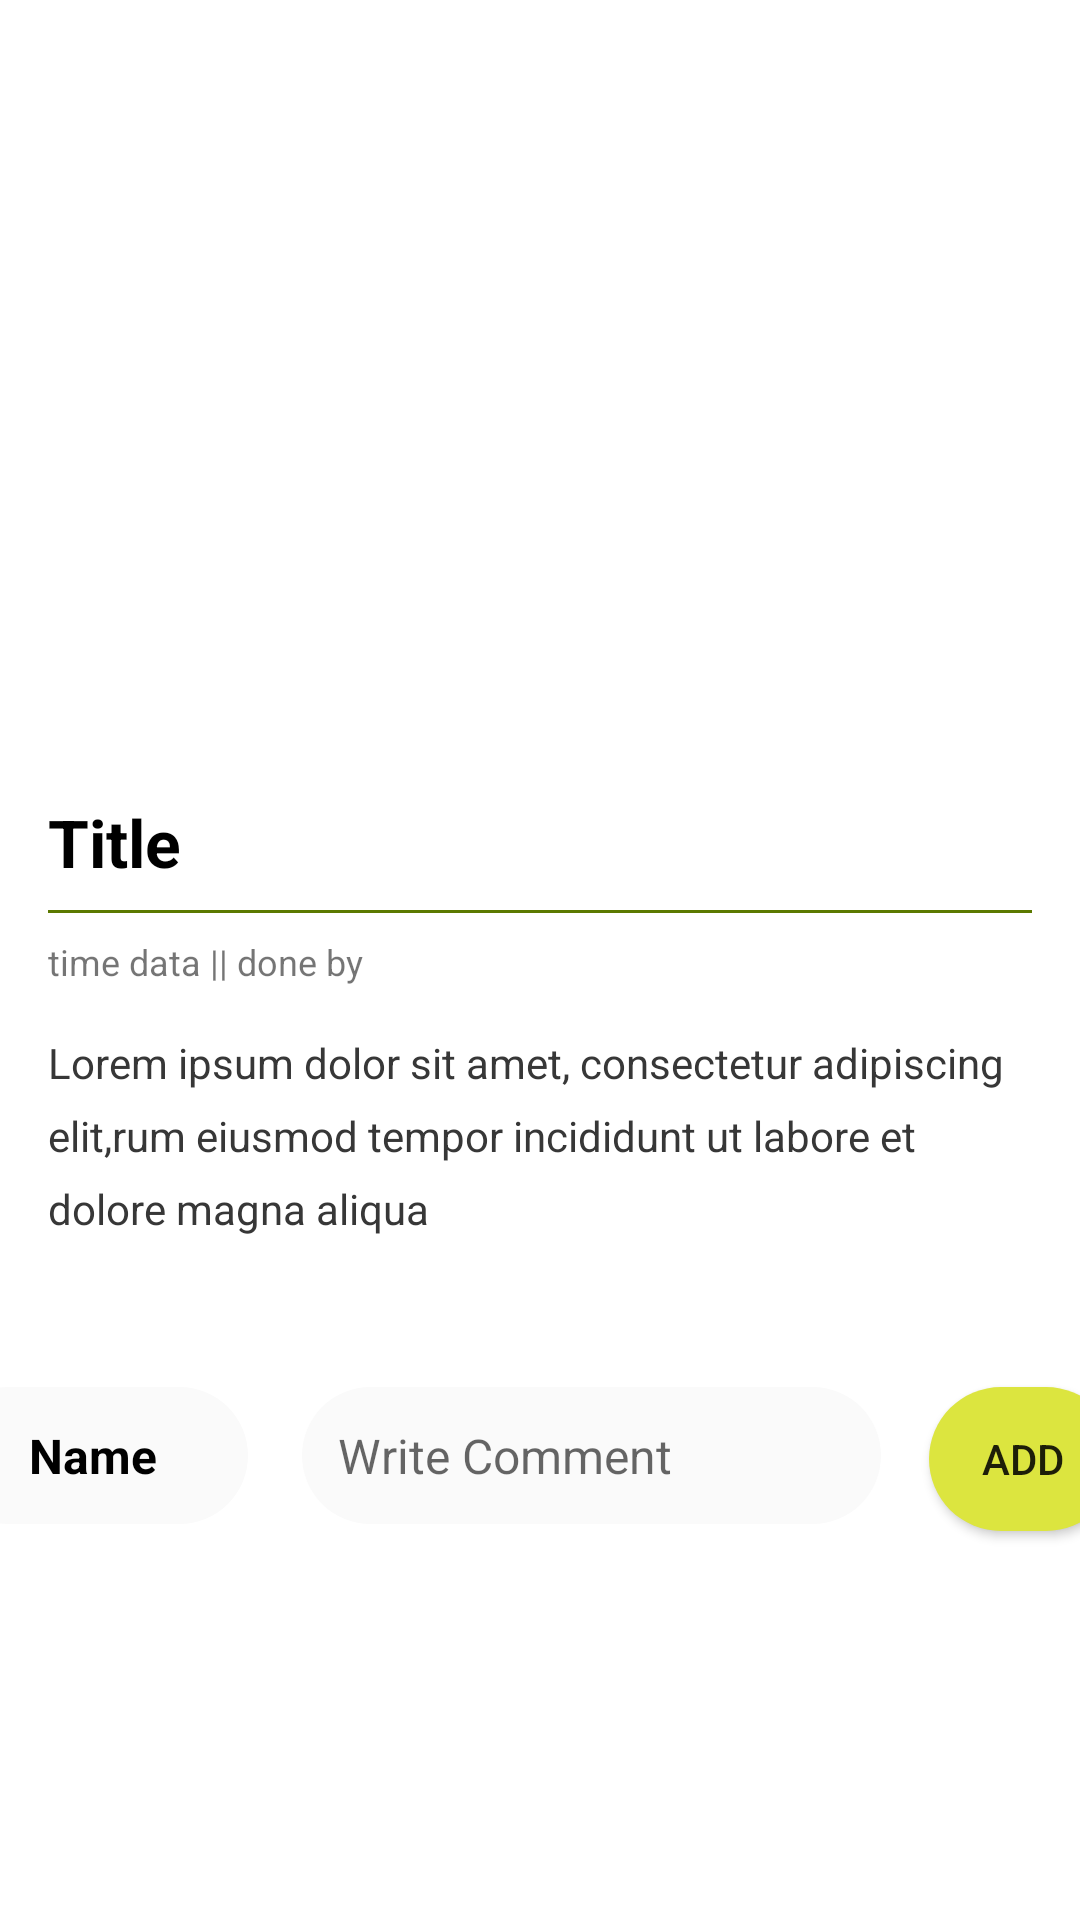

Produce the Android XML layout that renders to this screen, including the resource entries it uses.
<!-- AndroidManifest.xml: application theme AppTheme -->
<!-- res/layout/activity_post_detail.xml -->
<?xml version="1.0" encoding="utf-8"?>
<androidx.constraintlayout.widget.ConstraintLayout xmlns:android="http://schemas.android.com/apk/res/android"
    xmlns:app="http://schemas.android.com/apk/res-auto"
    xmlns:tools="http://schemas.android.com/tools"
    android:layout_width="match_parent"
    android:layout_height="match_parent"
    android:background="#fff"
    tools:context=".activities.PostDetailActivity">

    <ScrollView
        android:layout_width="match_parent"
        android:layout_height="match_parent"
        app:layout_constraintBottom_toBottomOf="parent"
        app:layout_constraintEnd_toEndOf="parent"
        app:layout_constraintStart_toStartOf="parent"
        app:layout_constraintTop_toTopOf="parent">

        <androidx.constraintlayout.widget.ConstraintLayout
            android:layout_width="match_parent"
            android:layout_height="wrap_content"
            android:orientation="vertical">

            <ImageView
                android:id="@+id/detail_img"
                android:layout_width="0dp"
                android:layout_height="250dp"
                android:scaleType="centerCrop"
                android:src="@drawable/ic_launcher_background"
                app:layout_constraintEnd_toEndOf="parent"
                app:layout_constraintHorizontal_bias="0.0"
                app:layout_constraintStart_toStartOf="parent"
                app:layout_constraintTop_toTopOf="parent" />

            <TextView
                android:id="@+id/detail_title"
                android:layout_width="0dp"
                android:layout_height="wrap_content"
                android:layout_marginStart="16dp"
                android:layout_marginTop="16dp"
                android:layout_marginEnd="16dp"
                android:lineSpacingExtra="4dp"
                android:text="Title"
                android:textColor="@android:color/black"
                android:textSize="22sp"
                android:textStyle="bold"
                app:layout_constraintEnd_toEndOf="parent"
                app:layout_constraintStart_toStartOf="parent"
                app:layout_constraintTop_toBottomOf="@+id/detail_img" />

            <View
                android:id="@+id/view"
                android:layout_width="0dp"
                android:layout_height="1dp"
                android:layout_marginStart="16dp"
                android:layout_marginLeft="16dp"
                android:layout_marginTop="8dp"
                android:layout_marginEnd="16dp"
                android:layout_marginRight="16dp"
                android:background="@color/colorText"
                app:layout_constraintEnd_toEndOf="parent"
                app:layout_constraintHorizontal_bias="0.0"
                app:layout_constraintStart_toStartOf="parent"
                app:layout_constraintTop_toBottomOf="@+id/detail_title" />

            <TextView
                android:id="@+id/detail_date"
                android:layout_width="wrap_content"
                android:layout_height="wrap_content"
                android:layout_marginStart="16dp"
                android:layout_marginTop="8dp"
                android:layout_marginEnd="8dp"
                android:text="time data || done by"
                android:textSize="12sp"
                app:layout_constraintEnd_toEndOf="parent"
                app:layout_constraintHorizontal_bias="0.0"
                app:layout_constraintStart_toStartOf="parent"
                app:layout_constraintTop_toBottomOf="@+id/view" />

            <TextView

                android:id="@+id/detail_description"
                android:layout_width="0dp"
                android:layout_height="wrap_content"
                android:layout_marginStart="16dp"
                android:layout_marginLeft="16dp"
                android:layout_marginTop="16dp"
                android:layout_marginEnd="16dp"
                android:layout_marginRight="16dp"
                android:lineSpacingExtra="8dp"
                android:text="Lorem ipsum dolor sit amet, consectetur adipiscing elit,rum eiusmod tempor incididunt ut labore et dolore magna aliqua"
                android:textColor="#373737"
                app:layout_constraintEnd_toEndOf="parent"
                app:layout_constraintStart_toStartOf="parent"
                app:layout_constraintTop_toBottomOf="@+id/detail_date" />

            <EditText

                android:id="@+id/detail_comment"
                android:layout_width="193dp"
                android:layout_height="wrap_content"
                android:layout_marginStart="16dp"
                android:layout_marginTop="50dp"
                android:layout_marginEnd="8dp"
                android:background="@drawable/reg_edittext_style"
                android:ems="10"
                android:hint="Write Comment"
                android:inputType="textPersonName"
                android:textSize="16sp"
                app:layout_constraintEnd_toStartOf="@+id/detail_add_comment_btn"
                app:layout_constraintStart_toEndOf="@+id/detail_user_name"
                app:layout_constraintTop_toBottomOf="@+id/detail_description" />

            <TextView
                android:id="@+id/detail_user_name"
                android:layout_width="103dp"
                android:layout_height="wrap_content"
                android:layout_marginStart="8dp"
                android:layout_marginEnd="2dp"
                android:background="@drawable/reg_edittext_style"
                android:ems="10"
                android:gravity="center_horizontal"
                android:text="Name"
                android:textColor="@android:color/black"
                android:textSize="16sp"
                android:textStyle="bold"
                app:layout_constraintBottom_toBottomOf="@+id/detail_comment"
                app:layout_constraintEnd_toStartOf="@+id/detail_comment"
                app:layout_constraintStart_toStartOf="parent"
                app:layout_constraintTop_toTopOf="@+id/detail_comment" />

            <Button
                android:id="@+id/detail_add_comment_btn"
                android:layout_width="63dp"
                android:layout_height="wrap_content"
                android:layout_marginStart="8dp"
                android:layout_marginEnd="16dp"
                android:background="@drawable/circle_bg"
                android:text="Add"
                app:layout_constraintBottom_toBottomOf="@+id/detail_comment"
                app:layout_constraintEnd_toEndOf="parent"
                app:layout_constraintHorizontal_bias="1.0"
                app:layout_constraintStart_toEndOf="@+id/detail_comment"
                app:layout_constraintTop_toTopOf="@+id/detail_comment"
                app:layout_constraintVertical_bias="0.0" />

            <androidx.recyclerview.widget.RecyclerView
                android:id="@+id/comment_recycler"
                android:layout_width="0dp"
                android:layout_height="wrap_content"
                android:layout_marginTop="16dp"
                app:layout_constraintEnd_toEndOf="parent"
                app:layout_constraintStart_toStartOf="parent"
                app:layout_constraintTop_toBottomOf="@+id/detail_comment" />

            <ProgressBar
                android:id="@+id/progressBarComment"
                android:visibility="invisible"
                style="?android:attr/progressBarStyle"
                android:layout_width="wrap_content"
                android:layout_height="wrap_content"
                android:layout_marginStart="8dp"
                android:layout_marginEnd="7dp"
                app:layout_constraintBottom_toBottomOf="@+id/detail_add_comment_btn"
                app:layout_constraintEnd_toEndOf="@+id/detail_add_comment_btn"
                app:layout_constraintStart_toStartOf="@+id/detail_add_comment_btn"
                app:layout_constraintTop_toTopOf="@+id/detail_add_comment_btn" />

        </androidx.constraintlayout.widget.ConstraintLayout>
    </ScrollView>
</androidx.constraintlayout.widget.ConstraintLayout>
<!-- resources referenced by this layout -->
<resources>
  <color name="colorText">#5b7900</color>
  <!-- drawable circle_bg (drawable) -->
  <?xml version="1.0" encoding="utf-8"?>
  <shape xmlns:android="http://schemas.android.com/apk/res/android">
      <solid android:color="@color/yellow" />
      <corners android:radius="50dp"/>
  </shape>
  <!-- drawable reg_edittext_style (drawable) -->
  <?xml version="1.0" encoding="utf-8"?>
  <shape xmlns:android="http://schemas.android.com/apk/res/android">
  
      <solid android:color="#fafafa" />
      <corners android:radius="32dp" />
      <padding
          android:bottom="12dp"
          android:left="12dp"
          android:right="12dp"
          android:top="12dp" />
  </shape>
  <style name="AppTheme" parent="Theme.AppCompat.Light.DarkActionBar">
          
          <item name="colorPrimary">@color/colorPrimary</item>
          <item name="colorPrimaryDark">@color/colorPrimaryDark</item>
          <item name="colorAccent">@color/colorAccent</item>
          <item name="drawerArrowStyle">@style/DrawerArrowStyle</item>
      </style>
  <color name="yellow">#dce53f</color>
  <color name="colorPrimary">#8aa632</color>
  <color name="colorPrimaryDark">#8aa632</color>
  <color name="colorAccent">#8aa632</color>
  <style name="DrawerArrowStyle" parent="Widget.AppCompat.DrawerArrowToggle">
          <item name="spinBars">true</item>
          <item name="color">@color/colorText</item>
      </style>
</resources>
